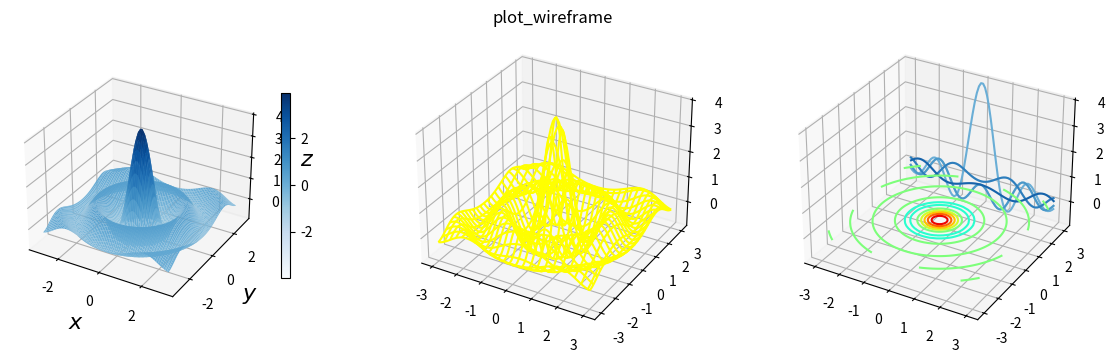

Reproduce this figure in Python.
from mpl_toolkits.mplot3d import Axes3D
import matplotlib as mpl
import matplotlib.pyplot as plt
import numpy as np
x = y = np.linspace(-3,3,74)
X,Y=np.meshgrid(x,y)
R = np.sqrt(X**2 + Y**2)
Z = np.sin(4*R)/R
fig, ax = plt.subplots(1,3,figsize=(14,4), subplot_kw=dict(projection = '3d'))

norm = mpl.colors.Normalize(-abs(Z).max(), abs(Z).max())
p=ax[0].plot_surface(X,Y,Z,rstride=1,cstride=1,linewidth=0,
antialiased = True, norm = norm, cmap=mpl.cm.Blues)
cb = fig.colorbar(p, ax=ax[0], shrink=0.6)
ax[0].set_xlabel("$x$", fontsize = 16)
ax[0].set_ylabel("$y$", fontsize = 16)
ax[0].set_zlabel("$z$", fontsize = 16)

ax[1].plot_wireframe(X,Y,Z,rstride=3,cstride=3, color = "yellow")
ax[1].set_title("plot_wireframe")

ax[2].contour(X,Y,Z,zdir="z",offset=0, norm=norm,cmap=mpl.cm.jet)
ax[2].contour(X,Y,Z,zdir="y",offset=3, norm=norm,cmap=mpl.cm.Blues)
plt.show()
